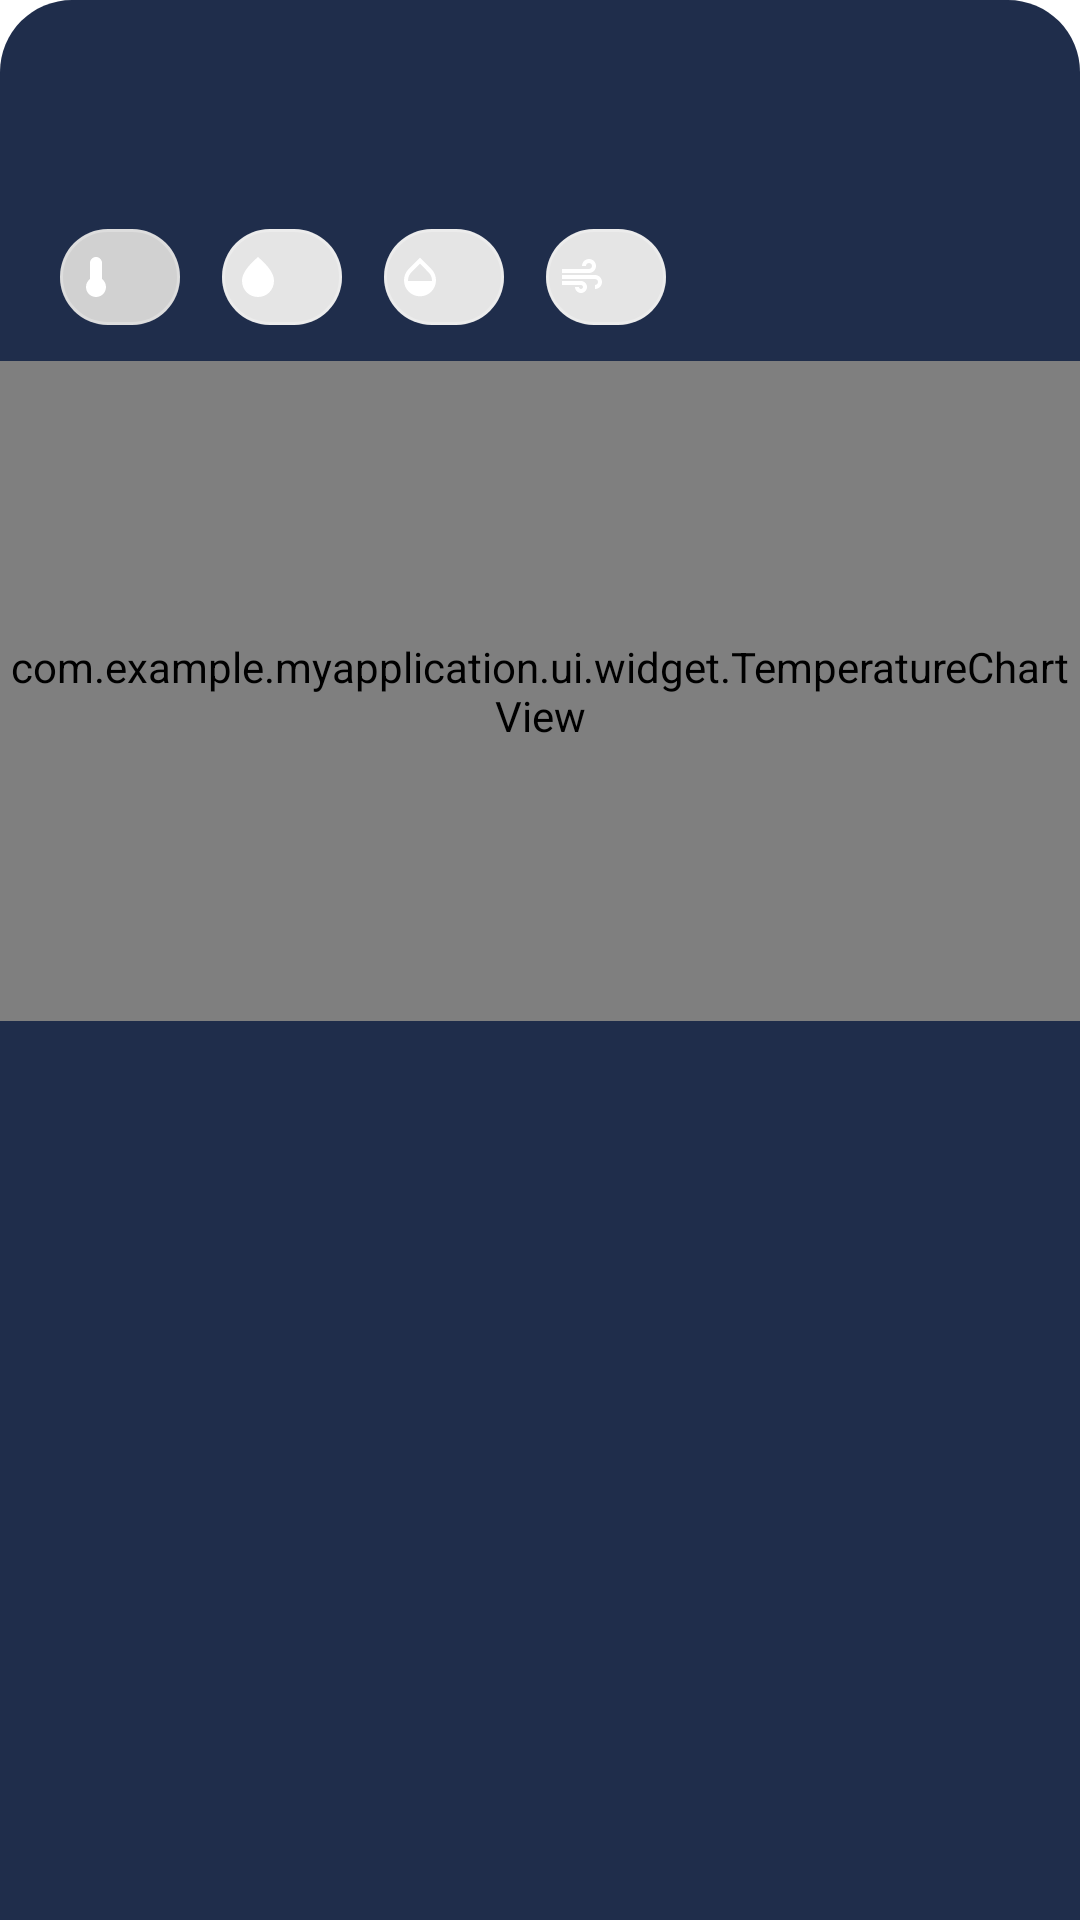

Here is an Android app screen rendered from its layout file. Give the layout XML and the strings, colors and styles it references.
<!-- AndroidManifest.xml: application theme Theme.MyApplication -->
<!-- res/layout/bottom_sheet_day_detail.xml -->
<?xml version="1.0" encoding="utf-8"?>
<LinearLayout xmlns:android="http://schemas.android.com/apk/res/android"
    xmlns:app="http://schemas.android.com/apk/res-auto"
    xmlns:tools="http://schemas.android.com/tools"
    android:layout_width="match_parent"
    android:layout_height="wrap_content"
    android:background="@drawable/bg_bottom_sheet"
    android:orientation="vertical"
    android:paddingBottom="24dp">

    <View
        android:layout_width="40dp"
        android:layout_height="4dp"
        android:layout_gravity="center_horizontal"
        android:layout_marginTop="12dp"
        android:layout_marginBottom="16dp"
        android:background="@drawable/bg_handle_bar" />

    <LinearLayout
        android:layout_width="match_parent"
        android:layout_height="wrap_content"
        android:gravity="center_vertical"
        android:orientation="horizontal"
        android:paddingStart="20dp"
        android:paddingEnd="20dp">

        <TextView
            android:id="@+id/txtDayTitle"
            android:layout_width="0dp"
            android:layout_height="wrap_content"
            android:layout_weight="1"
            android:textColor="@android:color/white"
            android:textSize="18sp"
            android:textStyle="bold"
            tools:text="Ngày mai" />

        <TextView
            android:id="@+id/txtTempRange"
            android:layout_width="wrap_content"
            android:layout_height="wrap_content"
            android:textColor="#AAFFFFFF"
            android:textSize="15sp"
            tools:text="28° – 34°" />
    </LinearLayout>

    <HorizontalScrollView
        android:layout_width="match_parent"
        android:layout_height="wrap_content"
        android:layout_marginTop="12dp"
        android:clipToPadding="false"
        android:overScrollMode="never"
        android:paddingStart="16dp"
        android:paddingEnd="16dp"
        android:scrollbars="none">

        <com.google.android.material.chip.ChipGroup
            android:id="@+id/chipGroupMetrics"
            android:layout_width="wrap_content"
            android:layout_height="wrap_content"
            app:chipSpacingHorizontal="6dp"
            app:singleLine="true"
            app:singleSelection="true"
            app:selectionRequired="true">

            <com.google.android.material.chip.Chip
                android:id="@+id/chipTemp"
                android:layout_width="wrap_content"
                android:layout_height="wrap_content"
                android:checkable="true"
                android:checked="true"
                android:textSize="13sp"
                app:checkedIconVisible="false"
                app:chipCornerRadius="16dp"
                app:chipIcon="@drawable/ic_metric_temp"
                app:chipIconSize="16dp"
                app:chipStrokeColor="#44FFFFFF"
                app:chipStrokeWidth="1dp"
                tools:text="Nhiệt độ" />

            <com.google.android.material.chip.Chip
                android:id="@+id/chipRain"
                android:layout_width="wrap_content"
                android:layout_height="wrap_content"
                android:checkable="true"
                android:textSize="13sp"
                app:checkedIconVisible="false"
                app:chipCornerRadius="16dp"
                app:chipIcon="@drawable/ic_metric_rain"
                app:chipIconSize="16dp"
                app:chipStrokeColor="#44FFFFFF"
                app:chipStrokeWidth="1dp"
                tools:text="Mưa" />

            <com.google.android.material.chip.Chip
                android:id="@+id/chipHumidity"
                android:layout_width="wrap_content"
                android:layout_height="wrap_content"
                android:checkable="true"
                android:textSize="13sp"
                app:checkedIconVisible="false"
                app:chipCornerRadius="16dp"
                app:chipIcon="@drawable/ic_metric_humidity"
                app:chipIconSize="16dp"
                app:chipStrokeColor="#44FFFFFF"
                app:chipStrokeWidth="1dp"
                tools:text="Độ ẩm" />

            <com.google.android.material.chip.Chip
                android:id="@+id/chipWind"
                android:layout_width="wrap_content"
                android:layout_height="wrap_content"
                android:checkable="true"
                android:textSize="13sp"
                app:checkedIconVisible="false"
                app:chipCornerRadius="16dp"
                app:chipIcon="@drawable/ic_metric_wind"
                app:chipIconSize="16dp"
                app:chipStrokeColor="#44FFFFFF"
                app:chipStrokeWidth="1dp"
                tools:text="Gió" />

        </com.google.android.material.chip.ChipGroup>
    </HorizontalScrollView>

    <com.example.myapplication.ui.widget.TemperatureChartView
        android:id="@+id/chartTemperature"
        android:layout_width="match_parent"
        android:layout_height="220dp"
        android:layout_marginTop="4dp" />

    <TextView
        android:id="@+id/txtChartHint"
        android:layout_width="match_parent"
        android:layout_height="wrap_content"
        android:gravity="center"
        android:paddingTop="4dp"
        android:textColor="#66FFFFFF"
        android:textSize="12sp"
        tools:text="Dự báo mỗi 3 giờ" />
</LinearLayout>
<!-- resources referenced by this layout -->
<resources>
  <!-- drawable bg_bottom_sheet (drawable) -->
  <?xml version="1.0" encoding="utf-8"?>
  <shape xmlns:android="http://schemas.android.com/apk/res/android"
      android:shape="rectangle">
      <solid android:color="#F0122040" />
      <corners
          android:topLeftRadius="24dp"
          android:topRightRadius="24dp" />
  </shape>
  <!-- drawable ic_metric_humidity (drawable) -->
  <?xml version="1.0" encoding="utf-8"?>
  <vector xmlns:android="http://schemas.android.com/apk/res/android"
      android:width="18dp"
      android:height="18dp"
      android:viewportWidth="24"
      android:viewportHeight="24">
      <path
          android:fillColor="#FFFFFF"
          android:pathData="M17.66,8L12,2.35L6.34,8C4.78,9.56 4,11.64 4,13.64s0.78,4.11 2.34,5.67C7.9,20.87 9.95,21.66 12,21.66s4.1,-0.79 5.66,-2.35C19.22,17.75 20,15.64 20,13.64S19.22,9.56 17.66,8zM6,14c0.01,-2 0.62,-3.27 1.76,-4.4L12,5.27l4.24,4.38C17.38,10.77 17.99,12 18,14H6z" />
  </vector>
  <!-- drawable ic_metric_rain (drawable) -->
  <?xml version="1.0" encoding="utf-8"?>
  <vector xmlns:android="http://schemas.android.com/apk/res/android"
      android:width="18dp"
      android:height="18dp"
      android:viewportWidth="24"
      android:viewportHeight="24">
      <path
          android:fillColor="#FFFFFF"
          android:pathData="M12,2c-5.33,4.55 -8,8.48 -8,11.8C4,18.78 7.8,22 12,22s8,-3.22 8,-8.2C20,10.48 17.33,6.55 12,2z" />
  </vector>
  <!-- drawable ic_metric_temp (drawable) -->
  <?xml version="1.0" encoding="utf-8"?>
  <vector xmlns:android="http://schemas.android.com/apk/res/android"
      android:width="18dp"
      android:height="18dp"
      android:viewportWidth="24"
      android:viewportHeight="24">
      <path
          android:fillColor="#FFFFFF"
          android:pathData="M15,13V5c0,-1.66 -1.34,-3 -3,-3S9,3.34 9,5v8c-1.21,0.91 -2,2.37 -2,4c0,2.76 2.24,5 5,5s5,-2.24 5,-5c0,-1.63 -0.79,-3.09 -2,-4z" />
  </vector>
  <!-- drawable ic_metric_wind (drawable) -->
  <?xml version="1.0" encoding="utf-8"?>
  <vector xmlns:android="http://schemas.android.com/apk/res/android"
      android:width="18dp"
      android:height="18dp"
      android:viewportWidth="24"
      android:viewportHeight="24">
      <path
          android:fillColor="#FFFFFF"
          android:pathData="M14.5,17c0,1.65 -1.35,3 -3,3s-3,-1.35 -3,-3h2c0,0.55 0.45,1 1,1s1,-0.45 1,-1s-0.45,-1 -1,-1H2v-2h9.5C13.15,14 14.5,15.35 14.5,17zM19,6.5C19,4.57 17.43,3 15.5,3S12,4.57 12,6.5h2C14,5.67 14.67,5 15.5,5S17,5.67 17,6.5S16.33,8 15.5,8H2v2h13.5C17.43,10 19,8.43 19,6.5zM18.5,11H2v2h16.5c0.83,0 1.5,0.67 1.5,1.5S19.33,16 18.5,16v2c1.93,0 3.5,-1.57 3.5,-3.5S20.43,11 18.5,11z" />
  </vector>
  <style name="Theme.MyApplication" parent="Theme.MaterialComponents.DayNight.DarkActionBar">
          
          <item name="colorPrimary">@color/purple_500</item>
          <item name="colorPrimaryVariant">@color/purple_700</item>
          <item name="colorOnPrimary">@color/white</item>
          
          <item name="colorSecondary">@color/teal_200</item>
          <item name="colorSecondaryVariant">@color/teal_700</item>
          <item name="colorOnSecondary">@color/black</item>
          
          <item name="android:statusBarColor">?attr/colorPrimaryVariant</item>
          
      </style>
  <color name="purple_500">#FF2F6BFF</color>
  <color name="purple_700">#FF1D4ED8</color>
  <color name="white">#FFFFFFFF</color>
  <color name="teal_200">#FF7DD3FC</color>
  <color name="teal_700">#FF0284C7</color>
  <color name="black">#FF000000</color>
</resources>
